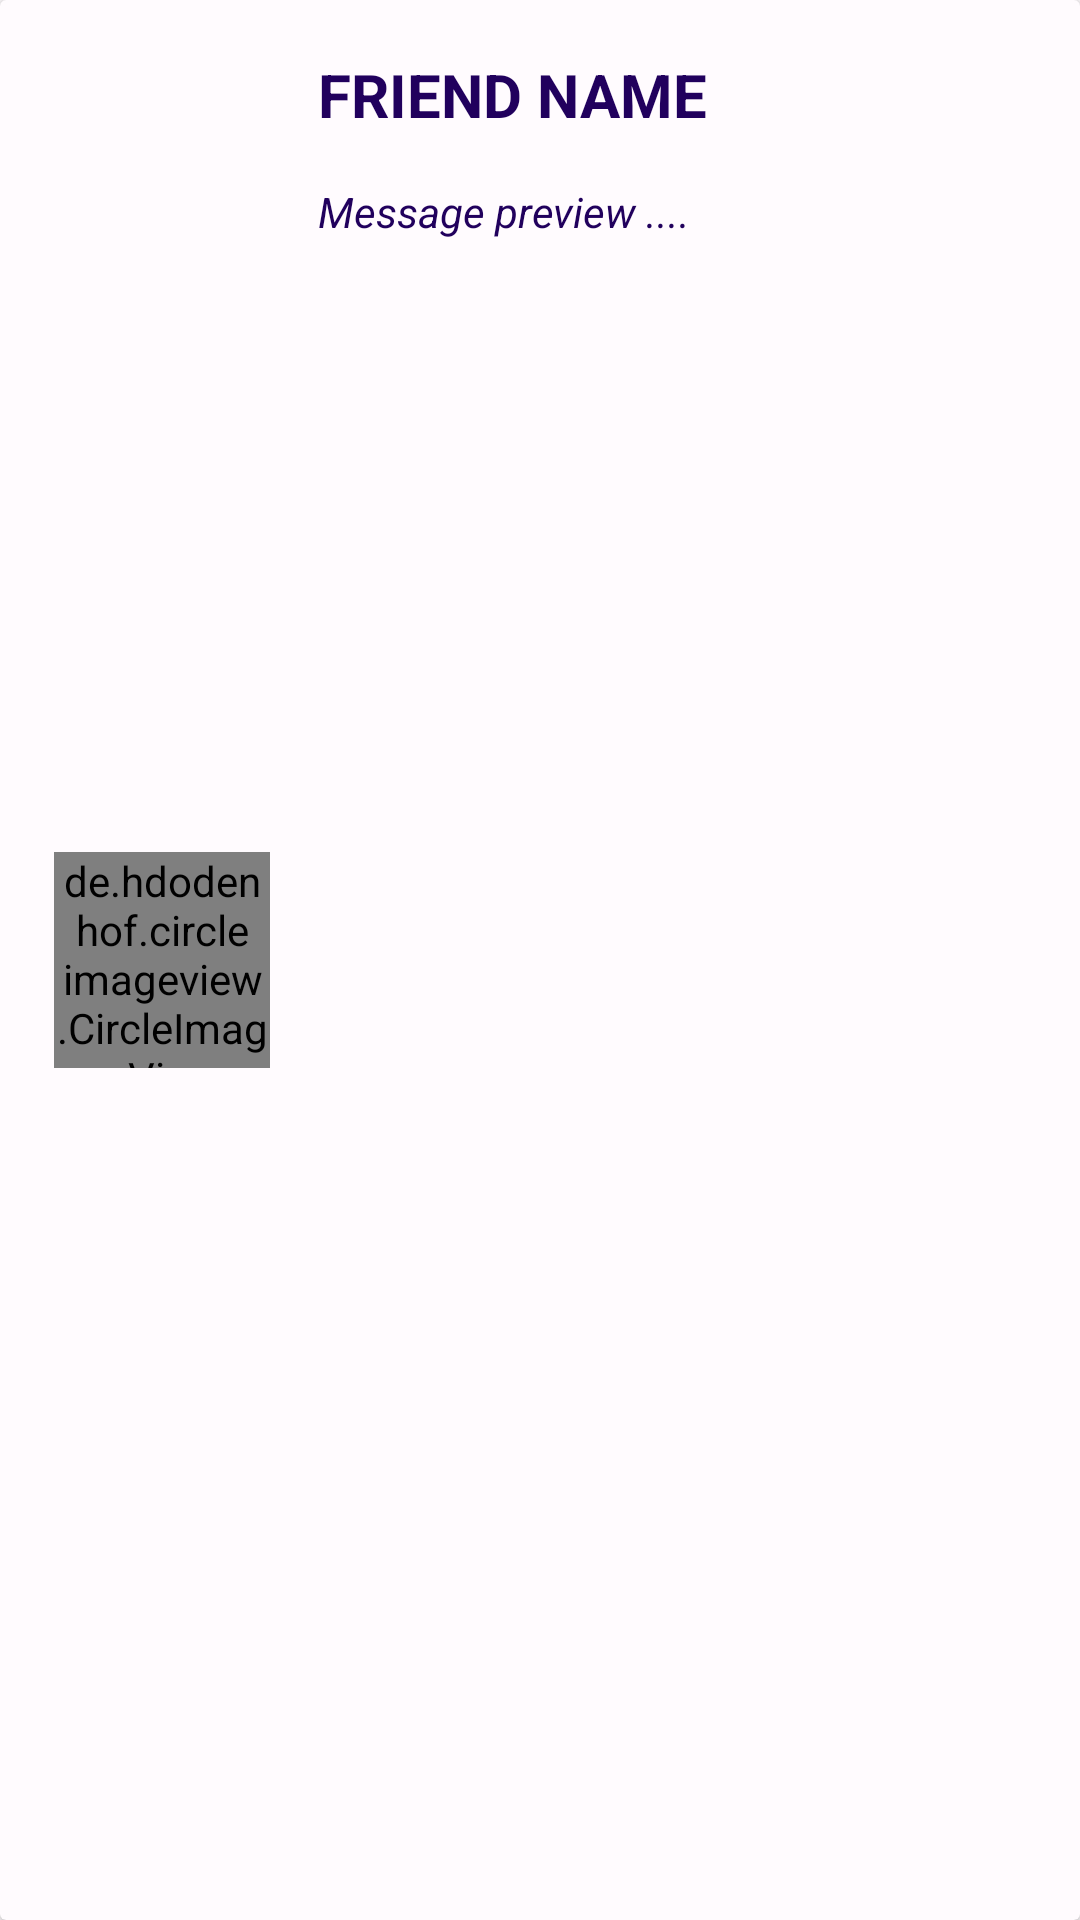

Reconstruct the res/layout file that produces this screen, plus the resources it refers to.
<!-- AndroidManifest.xml: application theme Theme.NUMAD22Fa_Team27 -->
<!-- res/layout/user_friend_card.xml -->
<?xml version="1.0" encoding="utf-8"?>
<androidx.cardview.widget.CardView xmlns:android="http://schemas.android.com/apk/res/android"
    xmlns:app="http://schemas.android.com/apk/res-auto"
    xmlns:tools="http://schemas.android.com/tools"
    android:layout_width="match_parent"
    android:layout_height="wrap_content"
    android:backgroundTint="@color/md_theme_light_background">

    <androidx.constraintlayout.widget.ConstraintLayout
        android:id="@+id/idLay"
        android:layout_width="match_parent"
        android:layout_height="match_parent"
        android:backgroundTint="@color/md_theme_light_background"
        android:padding="18dp">

        <de.hdodenhof.circleimageview.CircleImageView
            android:id="@+id/profile_image"
            android:layout_width="72dp"
            android:layout_height="72dp"
            android:src="@drawable/account"
            app:civ_border_color="@color/md_theme_light_onPrimaryContainer"
            app:civ_border_width="4dp"
            app:layout_constraintBottom_toBottomOf="parent"
            app:layout_constraintStart_toStartOf="parent"
            app:layout_constraintTop_toTopOf="parent"
            tools:ignore="MissingConstraints" />

        <TextView
            android:id="@+id/userFriendName"
            android:layout_width="0dp"
            android:layout_height="wrap_content"
            android:layout_marginStart="16dp"
            android:text="@string/user_card_friend_name"
            android:textColor="@color/md_theme_light_onPrimaryContainer"
            android:textSize="20sp"
            android:textStyle="bold"
            app:layout_constraintBottom_toTopOf="@+id/userFriendMessagePreview"
            app:layout_constraintEnd_toEndOf="parent"
            app:layout_constraintStart_toEndOf="@+id/profile_image"
            app:layout_constraintTop_toTopOf="parent" />

        <TextView
            android:id="@+id/userFriendMessagePreview"
            android:layout_width="0dp"
            android:layout_height="0dp"
            android:layout_marginStart="16dp"
            android:layout_marginTop="16dp"
            android:text="@string/user_card_message_preview"
            android:textColor="@color/md_theme_light_onPrimaryContainer"
            android:textStyle="italic"
            app:layout_constraintBottom_toBottomOf="parent"
            app:layout_constraintEnd_toEndOf="parent"
            app:layout_constraintStart_toEndOf="@+id/profile_image"
            app:layout_constraintTop_toBottomOf="@+id/userFriendName" />


    </androidx.constraintlayout.widget.ConstraintLayout>
</androidx.cardview.widget.CardView>
<!-- resources referenced by this layout -->
<resources>
  <color name="md_theme_light_background">#FFFBFE</color>
  <color name="md_theme_light_onPrimaryContainer">#21005D</color>
  <string name="user_card_friend_name">FRIEND NAME</string>
  <string name="user_card_message_preview">Message preview ....</string>
  <color name="md_theme_light_onPrimary">#FFFFFF</color>
  <color name="md_theme_light_primary">#6750A4</color>
  <color name="md_theme_light_primaryContainer">#EADDFF</color>
  <color name="md_theme_light_secondary">#625B71</color>
  <color name="md_theme_light_onSecondary">#FFFFFF</color>
  <color name="md_theme_light_secondaryContainer">#E8DEF8</color>
  <color name="md_theme_light_onSecondaryContainer">#1D192B</color>
  <color name="md_theme_light_tertiary">#7D5260</color>
  <color name="md_theme_light_onTertiary">#FFFFFF</color>
  <color name="md_theme_light_tertiaryContainer">#FFD8E4</color>
  <color name="md_theme_light_onTertiaryContainer">#31111D</color>
  <color name="md_theme_light_error">#B3261E</color>
  <color name="md_theme_light_onError">#FFFFFF</color>
  <color name="md_theme_light_errorContainer">#F9DEDC</color>
  <color name="md_theme_light_onErrorContainer">#410E0B</color>
  <color name="md_theme_light_outline">#79747E</color>
  <color name="md_theme_light_onBackground">#1C1B1F</color>
  <color name="md_theme_light_surface">#FFFBFE</color>
  <color name="md_theme_light_onSurface">#1C1B1F</color>
  <color name="md_theme_light_surfaceVariant">#E7E0EC</color>
  <color name="md_theme_light_onSurfaceVariant">#49454F</color>
  <color name="md_theme_light_inverseSurface">#313033</color>
  <color name="md_theme_light_inverseOnSurface">#F4EFF4</color>
  <color name="md_theme_light_inversePrimary">#D0BCFF</color>
</resources>
